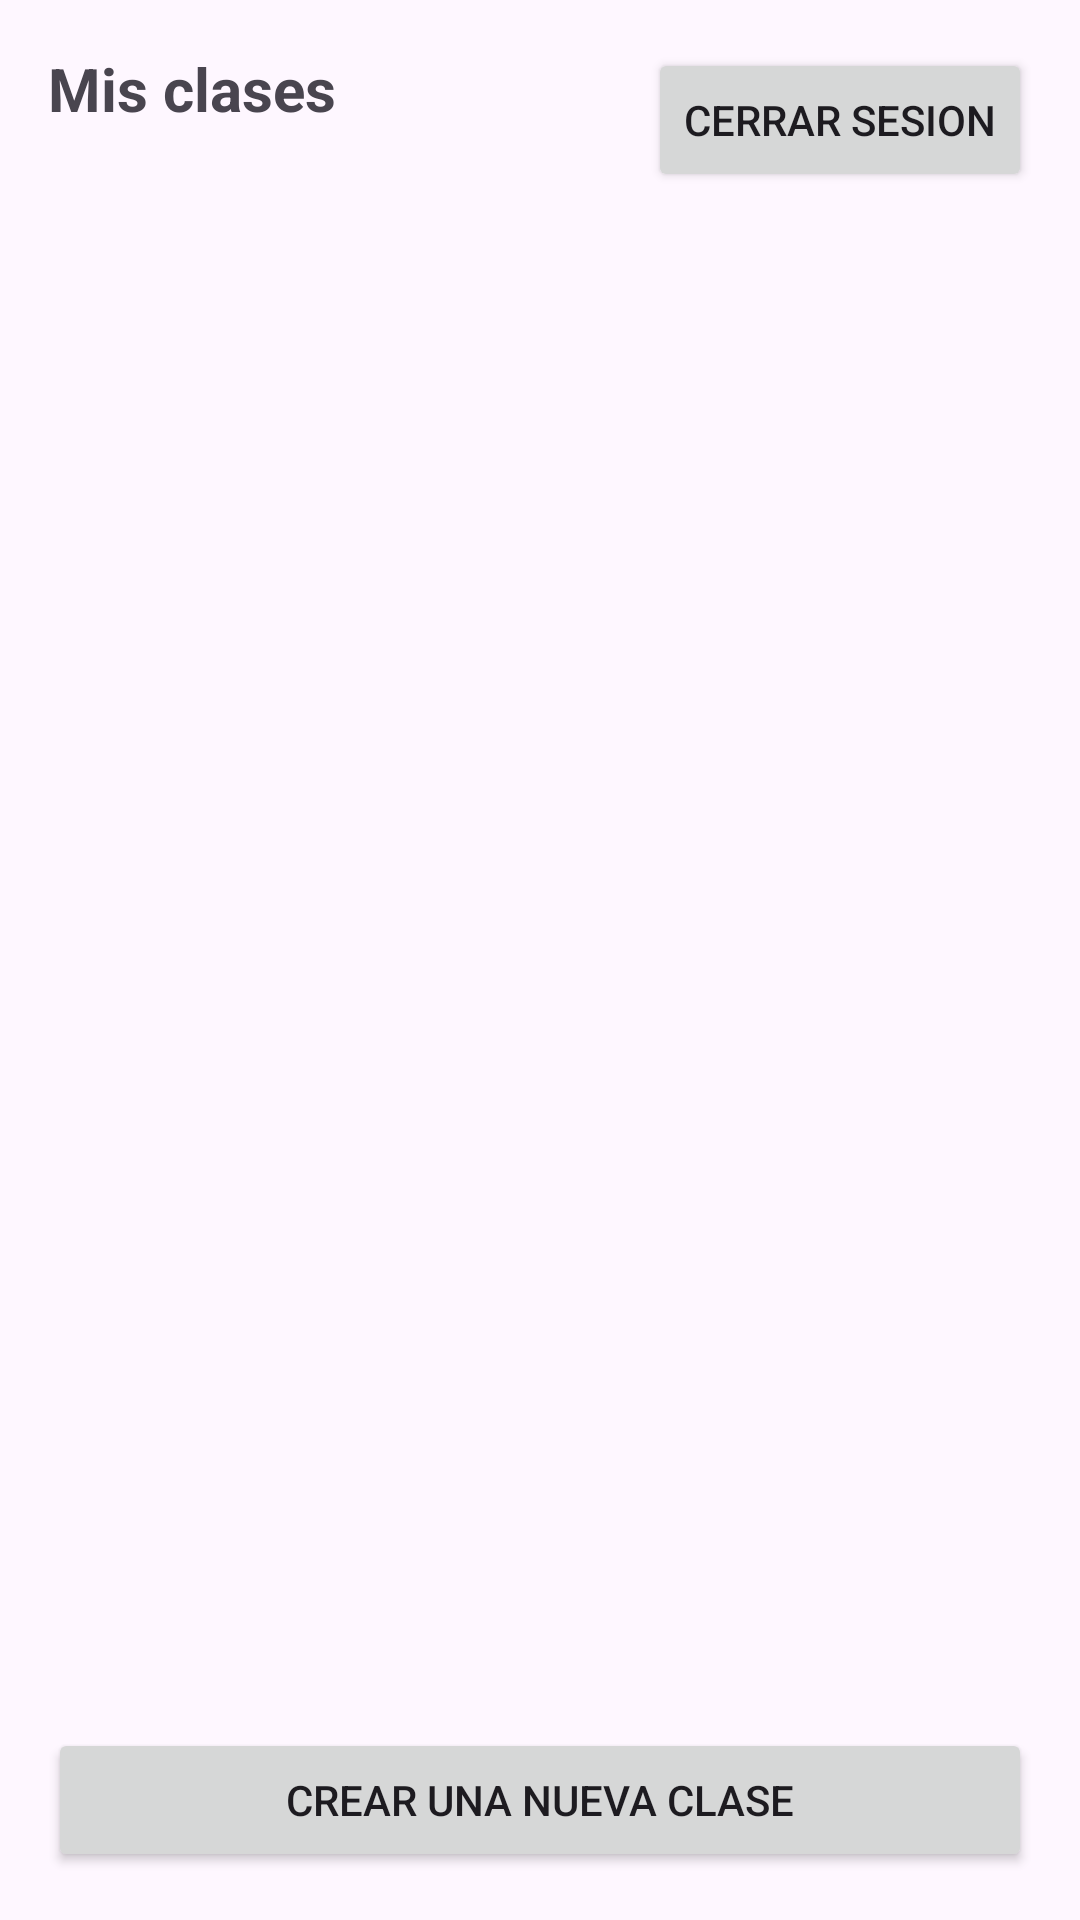

Here is an Android app screen rendered from its layout file. Give the layout XML and the strings, colors and styles it references.
<!-- AndroidManifest.xml: application theme Theme.RegistroAsistencia -->
<!-- res/layout/activity_teacher.xml -->
<?xml version="1.0" encoding="utf-8"?>
<androidx.constraintlayout.widget.ConstraintLayout xmlns:android="http://schemas.android.com/apk/res/android"
    xmlns:app="http://schemas.android.com/apk/res-auto"
    xmlns:tools="http://schemas.android.com/tools"
    android:layout_width="match_parent"
    android:layout_height="match_parent"
    android:padding="16dp">

    <TextView
        android:id="@+id/tvTeacherTitle"
        android:layout_width="wrap_content"
        android:layout_height="wrap_content"
        android:text="Mis clases"
        android:textSize="20sp"
        android:textStyle="bold"
        app:layout_constraintStart_toStartOf="parent"
        app:layout_constraintTop_toTopOf="parent" />

    <Button
        android:id="@+id/btnLogoutTeacher"
        android:layout_width="wrap_content"
        android:layout_height="wrap_content"
        android:text="Cerrar sesion"
        app:layout_constraintEnd_toEndOf="parent"
        app:layout_constraintTop_toTopOf="parent" />

    <androidx.recyclerview.widget.RecyclerView
        android:id="@+id/rvCoursesTeacher"
        android:layout_width="0dp"
        android:layout_height="0dp"
        android:layout_marginTop="16dp"
        app:layout_constraintTop_toBottomOf="@id/tvTeacherTitle"
        app:layout_constraintBottom_toTopOf="@id/btnCreateCourse"
        app:layout_constraintStart_toStartOf="parent"
        app:layout_constraintEnd_toEndOf="parent"/>

    <Button
        android:id="@+id/btnCreateCourse"
        android:layout_width="match_parent"
        android:layout_height="wrap_content"
        android:text="Crear una nueva clase"
        app:layout_constraintBottom_toBottomOf="parent"
        tools:layout_editor_absoluteX="16dp" />

</androidx.constraintlayout.widget.ConstraintLayout>
<!-- resources referenced by this layout -->
<resources>
  <style name="Theme.RegistroAsistencia" parent="Base.Theme.RegistroAsistencia" />
  <style name="Base.Theme.RegistroAsistencia" parent="Theme.Material3.DayNight.NoActionBar">
          
          
      </style>
</resources>
